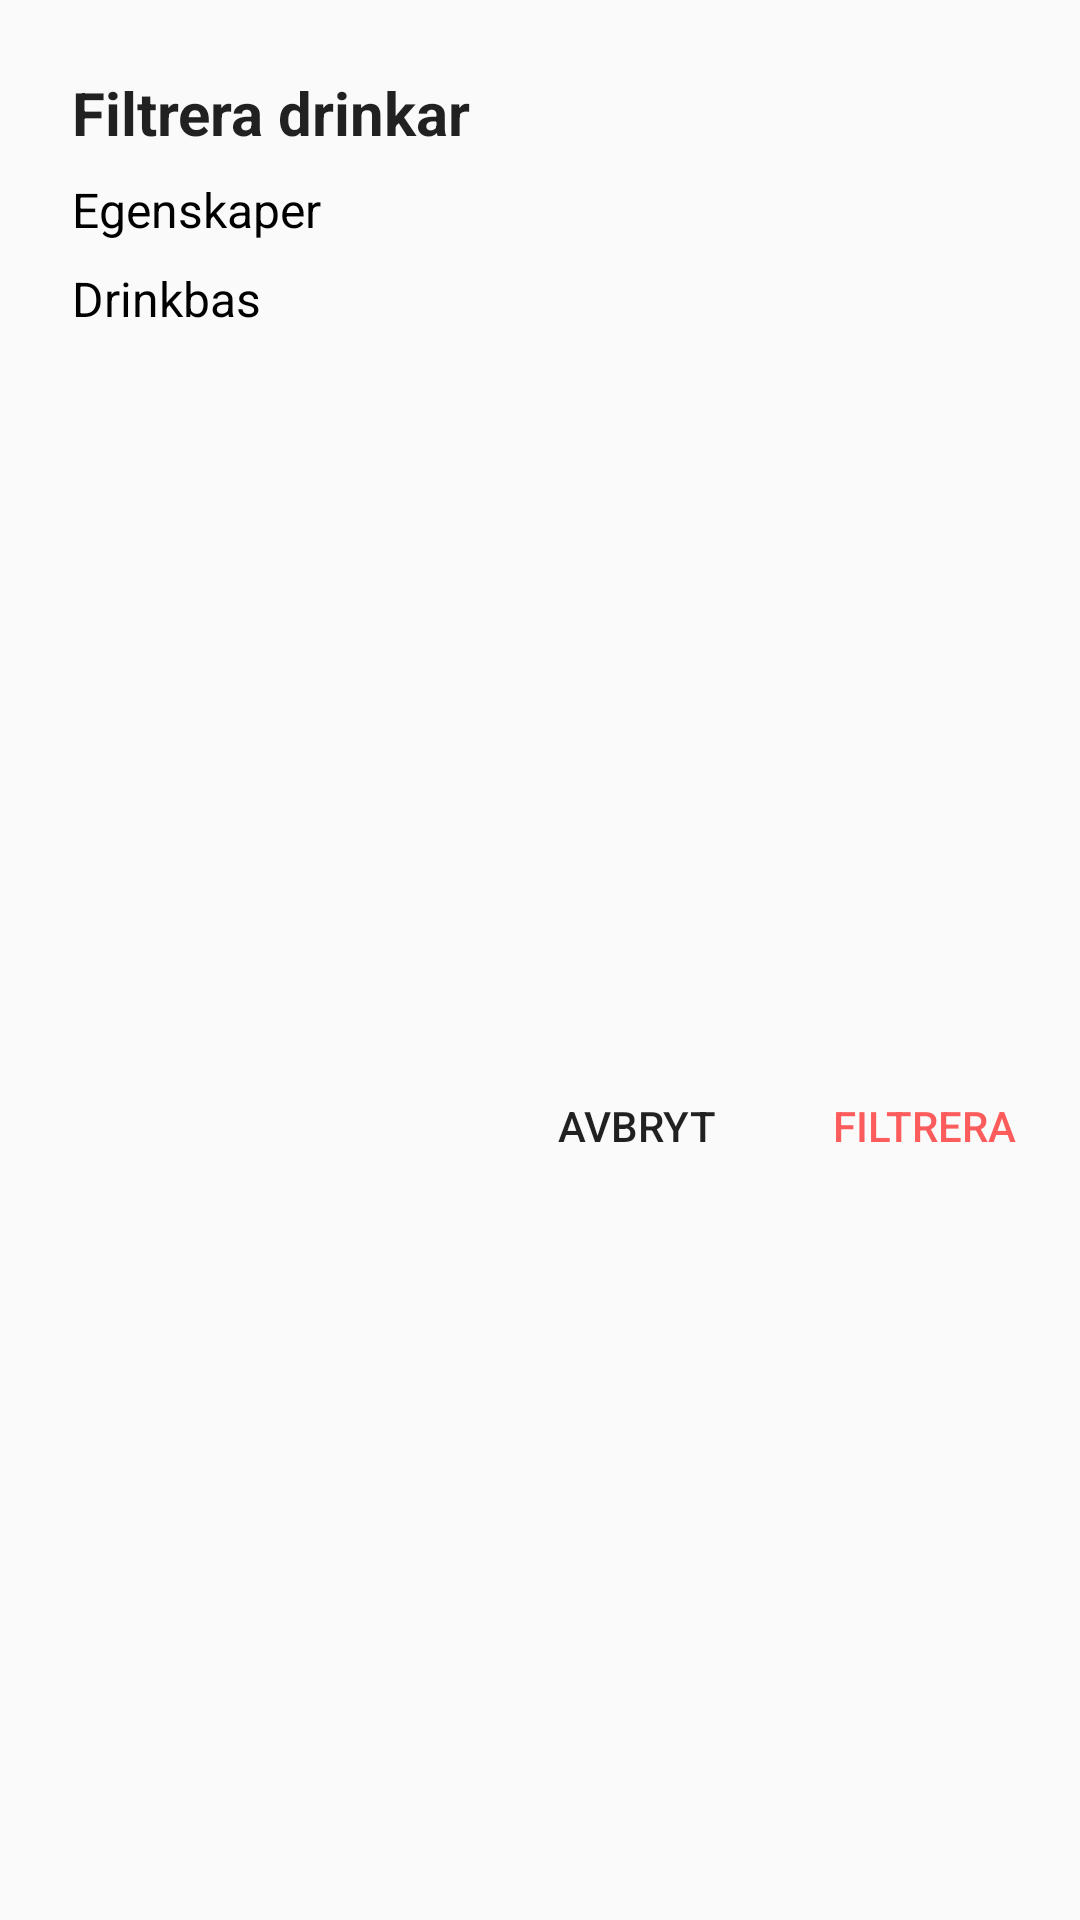

Write the Android layout XML for this screen, with the resource values it uses.
<!-- AndroidManifest.xml: application theme CustomDarkTheme -->
<!-- res/layout/custom_dialog.xml -->
<?xml version="1.0" encoding="utf-8"?>
<android.support.constraint.ConstraintLayout xmlns:android="http://schemas.android.com/apk/res/android"
    xmlns:app="http://schemas.android.com/apk/res-auto"
    xmlns:tools="http://schemas.android.com/tools"
    android:layout_width="280dp"
    android:layout_height="fill_parent">

    <TextView
        android:id="@+id/dialogTitle"
        android:layout_width="wrap_content"
        android:layout_height="wrap_content"
        android:layout_marginStart="24dp"
        android:layout_marginTop="24dp"
        android:text="@string/filter_header"
        android:textAppearance="@android:style/TextAppearance.DialogWindowTitle"
        android:textSize="20sp"
        android:textStyle="bold"
        app:layout_constraintStart_toStartOf="parent"
        app:layout_constraintTop_toTopOf="parent" />

    <TextView
        android:id="@+id/propTitle"
        android:layout_width="wrap_content"
        android:layout_height="wrap_content"
        android:layout_marginStart="24dp"
        android:layout_marginTop="8dp"
        android:text="@string/filter_properties"
        android:textColor="@android:color/black"
        android:textSize="16sp"
        app:layout_constraintStart_toStartOf="parent"
        app:layout_constraintTop_toBottomOf="@+id/dialogTitle" />

    <LinearLayout
        android:id="@+id/linearLayout2"
        android:layout_width="0dp"
        android:layout_height="wrap_content"
        android:layout_marginEnd="24dp"
        android:layout_marginStart="24dp"
        android:baselineAligned="false"
        android:minWidth="240dp"
        android:orientation="horizontal"
        app:layout_constraintEnd_toEndOf="parent"
        app:layout_constraintStart_toStartOf="parent"
        app:layout_constraintTop_toBottomOf="@+id/propTitle"
        android:weightSum="2">

        <LinearLayout
            android:id="@+id/propertyLayoutLeft"
            android:layout_width="0dp"
            android:layout_height="wrap_content"
            android:layout_marginEnd="8dp"
            android:layout_weight="1"
            android:orientation="vertical"
            app:layout_constraintStart_toStartOf="parent"
            app:layout_constraintTop_toTopOf="parent">

        </LinearLayout>

        <LinearLayout
            android:id="@+id/propertyLayoutRight"
            android:layout_width="0dp"
            android:layout_height="wrap_content"
            android:layout_weight="1"
            android:orientation="vertical"
            app:layout_constraintStart_toStartOf="parent"
            app:layout_constraintTop_toTopOf="parent">

        </LinearLayout>
    </LinearLayout>

    <TextView
        android:id="@+id/spiritTitle"
        android:layout_width="wrap_content"
        android:layout_height="wrap_content"
        android:layout_marginStart="24dp"
        android:layout_marginTop="8dp"
        android:text="@string/filter_base_spirit"
        android:textColor="@android:color/background_dark"
        android:textSize="16sp"
        app:layout_constraintStart_toStartOf="parent"
        app:layout_constraintTop_toBottomOf="@+id/linearLayout2" />

    <LinearLayout
        android:id="@+id/linearLayout3"
        android:layout_width="0dp"
        android:layout_height="wrap_content"
        android:layout_marginEnd="24dp"
        android:layout_marginStart="24dp"
        android:baselineAligned="false"
        android:minWidth="240dp"
        android:orientation="horizontal"
        android:weightSum="2"
        app:layout_constraintEnd_toEndOf="parent"
        app:layout_constraintStart_toStartOf="parent"
        app:layout_constraintTop_toBottomOf="@+id/spiritTitle">

        <LinearLayout
            android:id="@+id/drinkBaseLayoutLeft"
            android:layout_width="0dp"
            android:layout_height="wrap_content"
            android:layout_marginEnd="8dp"
            android:layout_weight="1"
            android:orientation="vertical"
            app:layout_constraintStart_toStartOf="parent"
            app:layout_constraintTop_toTopOf="parent">

        </LinearLayout>

        <LinearLayout
            android:id="@+id/drinkBaseLayoutRight"
            android:layout_width="0dp"
            android:layout_height="wrap_content"
            android:layout_weight="1"
            android:orientation="vertical"
            app:layout_constraintStart_toStartOf="parent"
            app:layout_constraintTop_toTopOf="parent">

        </LinearLayout>
    </LinearLayout>

    <Button
        android:id="@+id/cancelButton"
        style="@style/Widget.AppCompat.Button.Borderless"
        android:layout_width="wrap_content"
        android:layout_height="wrap_content"
        android:layout_marginBottom="8dp"
        android:layout_marginEnd="8dp"
        android:layout_marginTop="8dp"
        android:text="@string/filter_cancel_button"
        app:layout_constraintBottom_toBottomOf="parent"
        app:layout_constraintEnd_toStartOf="@+id/actionButton"
        app:layout_constraintTop_toBottomOf="@+id/linearLayout3" />

    <Button
        android:id="@+id/actionButton"
        style="@style/Widget.AppCompat.Button.Borderless.Colored"
        android:layout_width="wrap_content"
        android:layout_height="wrap_content"
        android:layout_marginBottom="8dp"
        android:layout_marginEnd="8dp"
        android:layout_marginTop="8dp"
        android:onClick="filterDrinks"
        android:text="@string/filter_filter_button"
        app:layout_constraintBottom_toBottomOf="parent"
        app:layout_constraintEnd_toEndOf="parent"
        app:layout_constraintTop_toBottomOf="@+id/linearLayout3" />
</android.support.constraint.ConstraintLayout>
<!-- resources referenced by this layout -->
<resources>
  <string name="filter_base_spirit">Drinkbas</string>
  <string name="filter_cancel_button">Avbryt</string>
  <string name="filter_filter_button">Filtrera</string>
  <string name="filter_header">Filtrera drinkar</string>
  <string name="filter_properties">Egenskaper</string>
  <style name="CustomDarkTheme" parent="Theme.AppCompat.Light.DarkActionBar">
  
          <item name="colorAccent">@color/heart_red</item>
      </style>
  <color name="heart_red">#fd5c5c</color>
</resources>
